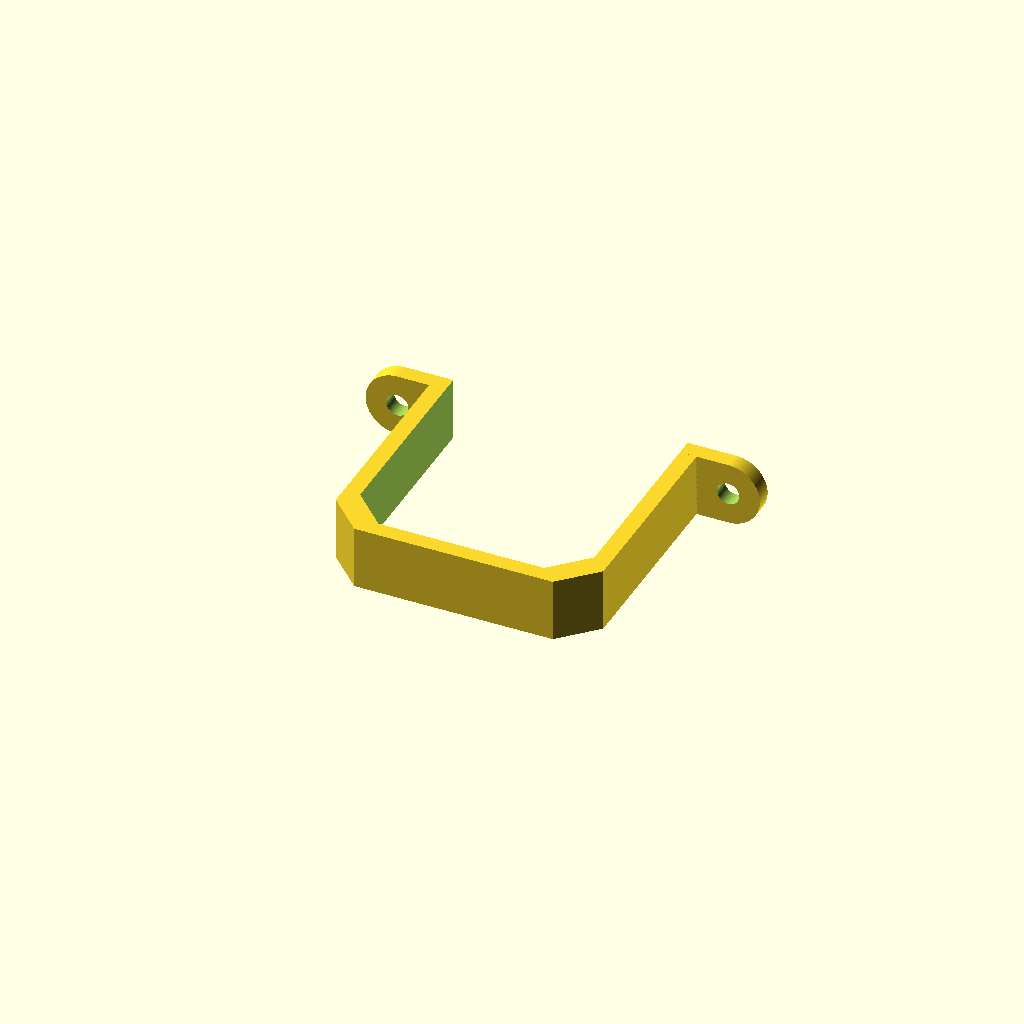
Cell 1 — every parameter at its default value.
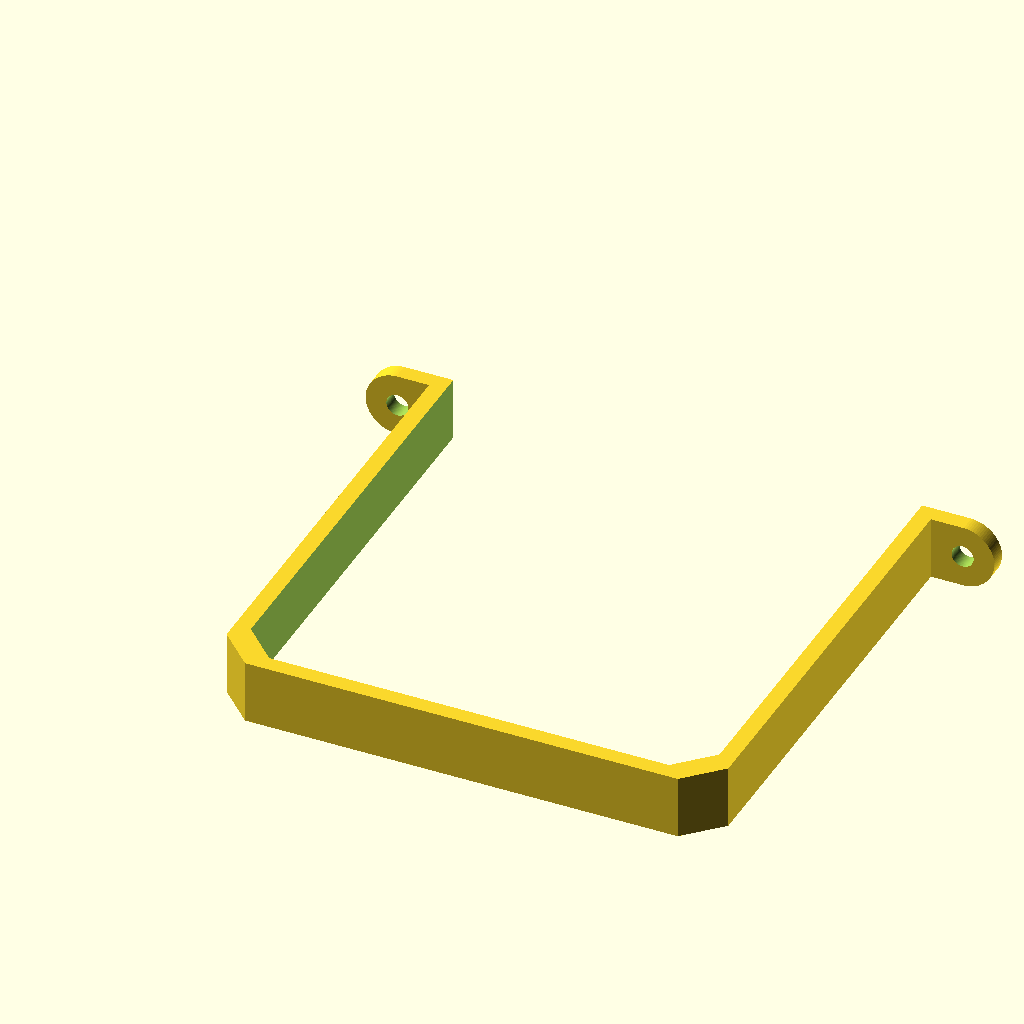
Cell 2: motor = 85 (everything else at default).
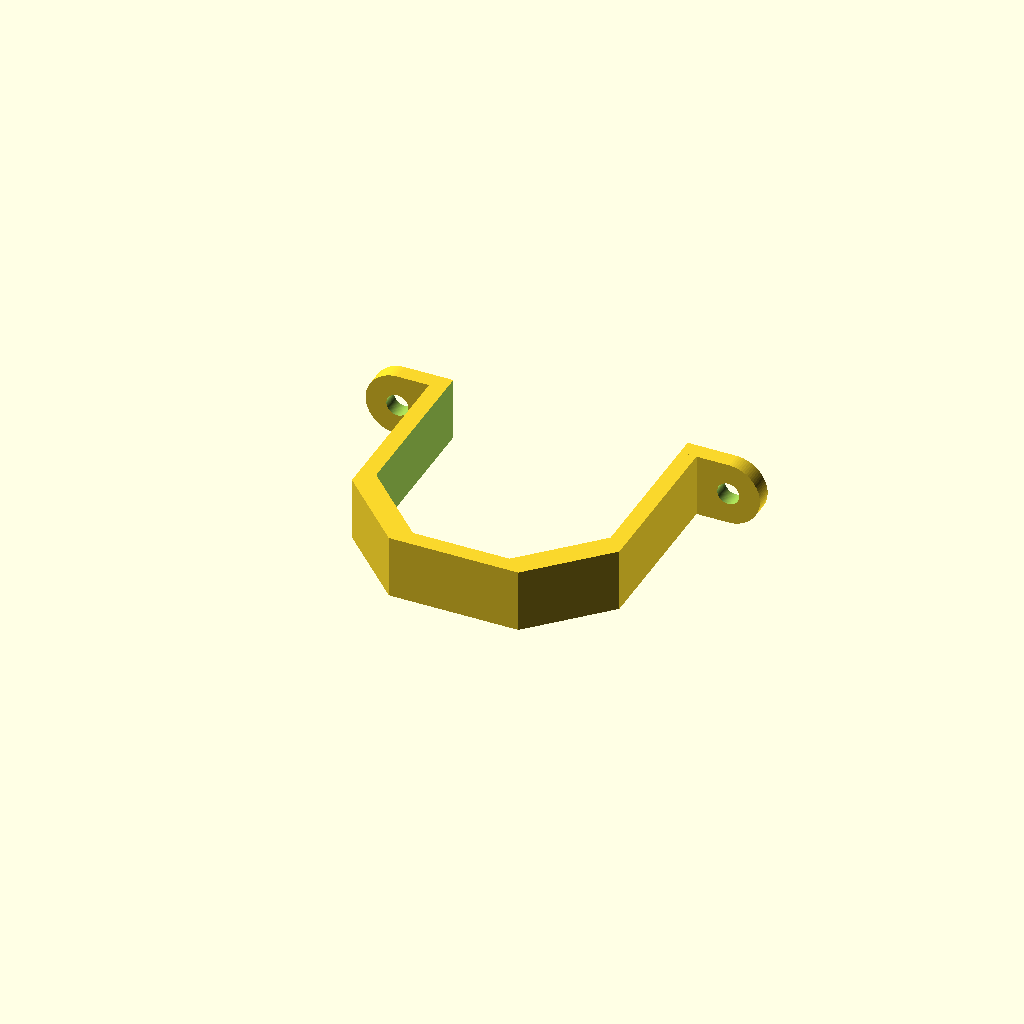
Cell 3: the same model with corner = 25.
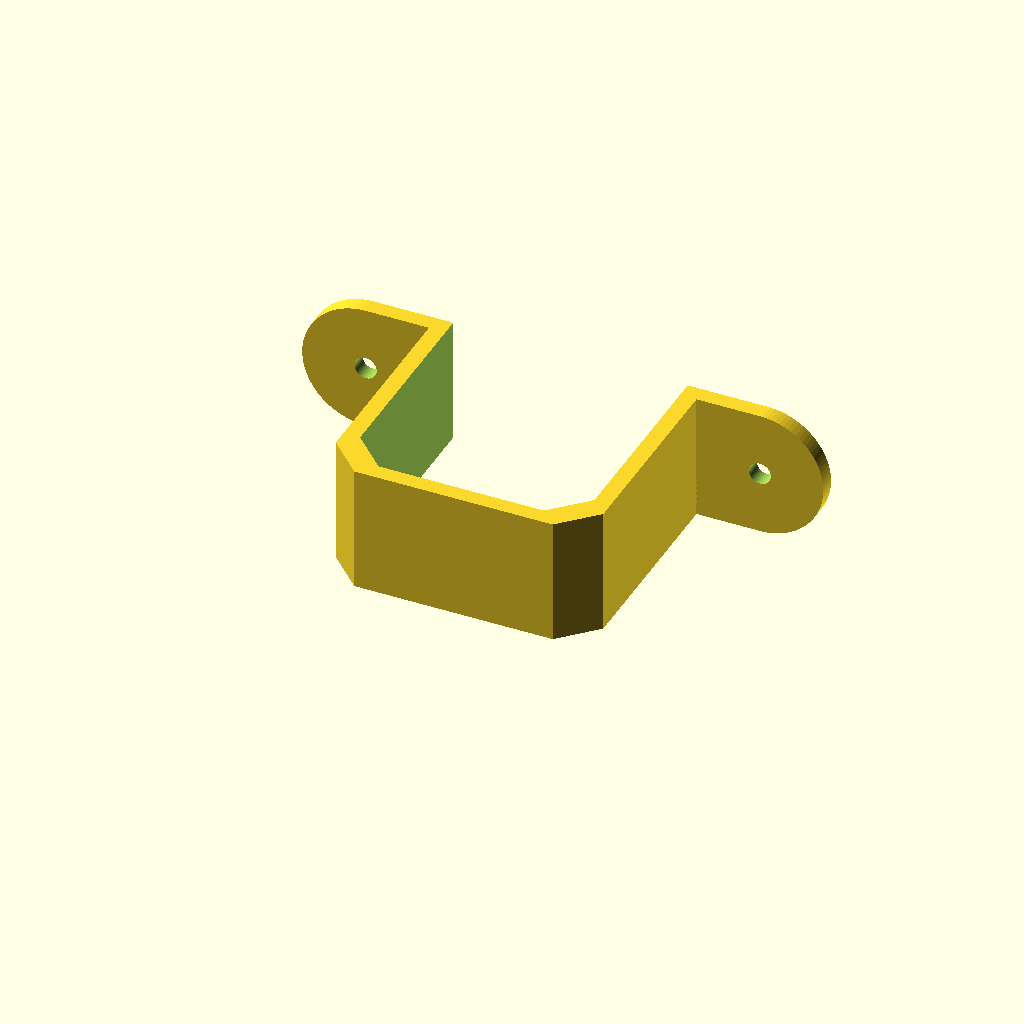
Cell 4 — band set to 23, the other parameters unchanged.
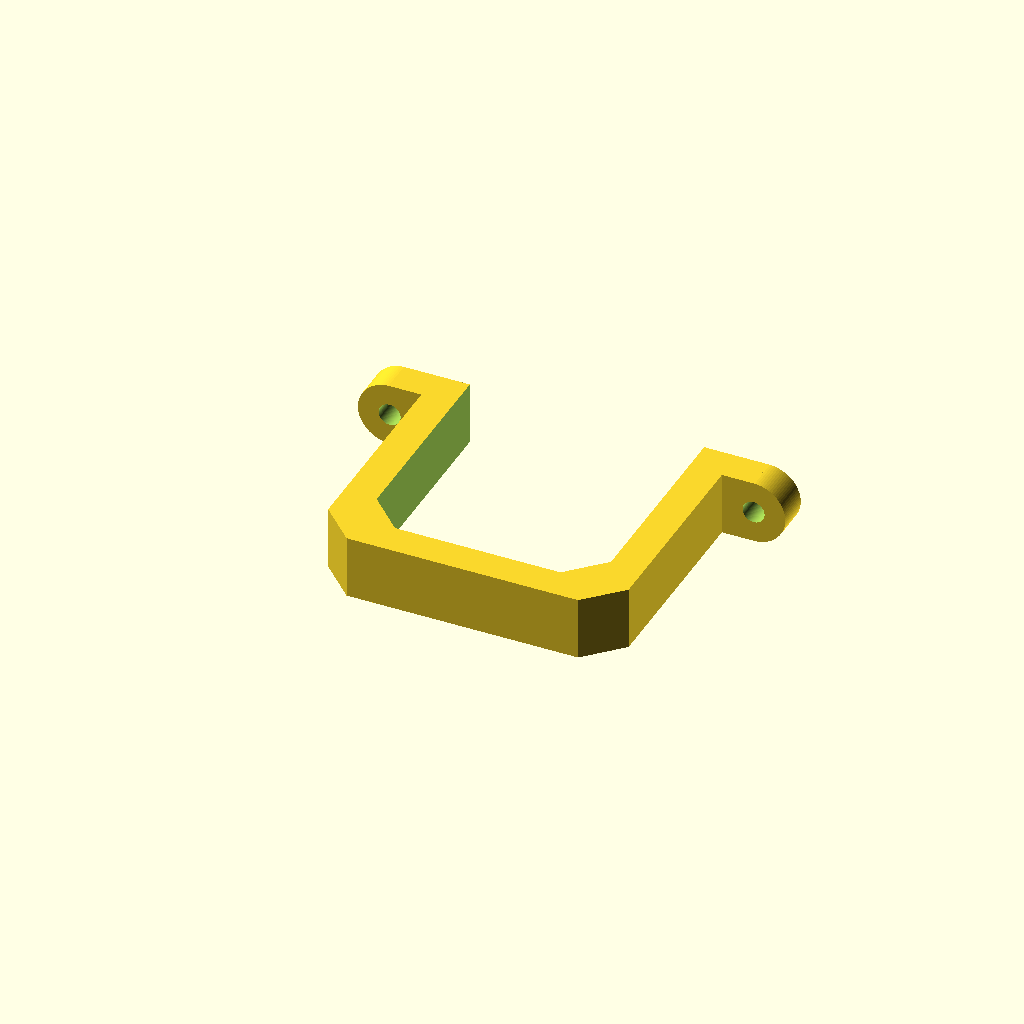
Cell 5 — wall set to 6, the other parameters unchanged.
One fixed orthographic camera (rotation 55°, 0°, 25°; colour scheme Cornfield) for every cell.
OpenSCAD source file i3_bowden_mount.scad:
motor=42.5;
corner=12.5;
band=11.5;
wall=3;
screw=4;
pad=0.1;
padd=pad*2;
$fn=90;


rotate([90,0,0])
difference() {
    union() {
        hull() {
            translate([corner/2,0,0])
            cube([motor+wall*2-corner,band,motor+wall]);
            cube([motor+wall*2,band,motor+wall-corner/2]);
        }
        translate([-band/2,0,0])
        cube([motor+wall*2+band,band,wall]);
        translate([-band/2,band/2,0])
        cylinder(h=wall,d=band);
        translate([motor+wall*2+band/2,band/2,0])
        cylinder(h=wall,d=band);
    }
    translate([wall,-pad,-pad])
    hull() {
        cube([motor,band+padd,motor-corner/2+pad]);
        translate([corner/2,0,0])
        cube([motor-corner,band+padd,motor+pad]);
    }
    translate([-band/2,band/2,-pad])
    cylinder(d=screw,h=wall+padd);
    translate([motor+wall*2+band/2,band/2,-pad])
    cylinder(d=screw,h=wall+padd);
}
Parameter table extracted from the source (name, type, default, range or options):
motor: number, default 42.5
corner: number, default 12.5
band: number, default 11.5
wall: number, default 3
screw: number, default 4
pad: number, default 0.1
